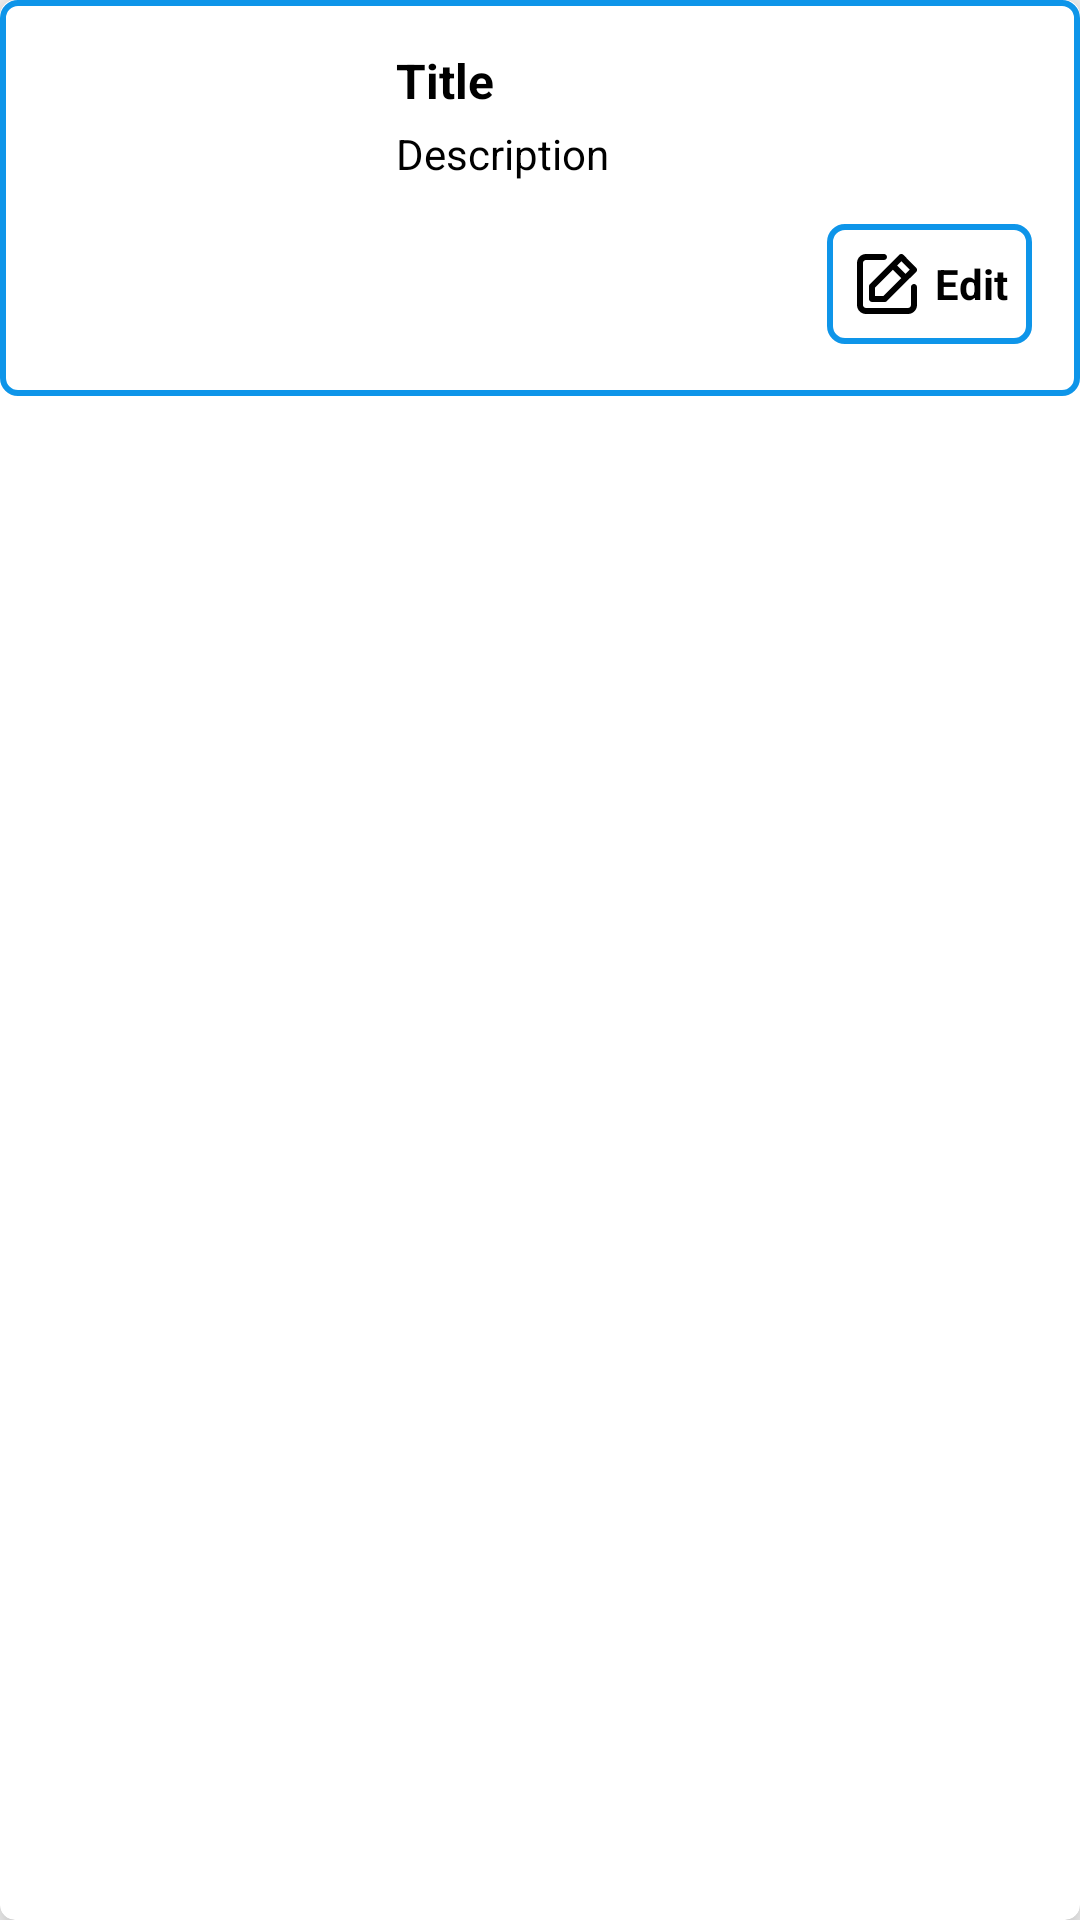

Write the Android layout XML for this screen, with the resource values it uses.
<!-- AndroidManifest.xml: application theme Theme.BookMate -->
<!-- res/layout/cardview_shelf.xml -->
<?xml version="1.0" encoding="utf-8"?>
<androidx.cardview.widget.CardView
    xmlns:android="http://schemas.android.com/apk/res/android"
    xmlns:app="http://schemas.android.com/apk/res-auto"
    android:layout_width="match_parent"
    android:layout_height="wrap_content"
    app:cardCornerRadius="5dp"
    app:cardElevation="8dp"
    android:layout_margin="8dp"
    android:clickable="true"
    android:focusable="true">

    <LinearLayout
        android:layout_width="match_parent"
        android:layout_height="wrap_content"
        android:orientation="horizontal"
        android:padding="16dp"
        android:background="@drawable/border_2px">

        <ImageView
            android:id="@+id/bookImageView1"
            android:layout_width="100dp"
            android:layout_height="100dp"
            android:scaleType="centerCrop"
            android:layout_marginEnd="16dp" />

        <LinearLayout
            android:layout_width="1dp"
            android:layout_height="wrap_content"
            android:layout_weight="1"
            android:orientation="vertical">

            <TextView
                android:id="@+id/bookTitleTextView1"
                android:layout_width="wrap_content"
                android:layout_height="wrap_content"
                android:text="Title"
                android:textStyle="bold"
                android:textSize="16sp"
                android:layout_marginBottom="4dp"
                android:textColor="@android:color/black"/>

            <TextView
                android:id="@+id/bookDescriptionTextView1"
                android:layout_width="wrap_content"
                android:layout_height="wrap_content"
                android:text="Description"
                android:textSize="14sp"
                android:textColor="@android:color/black"/>

            <LinearLayout
                android:id="@+id/editButtonLayout"
                android:layout_width="wrap_content"
                android:layout_height="wrap_content"
                android:orientation="horizontal"
                android:layout_marginTop="14dp"
                android:padding="8dp"
                android:background="@drawable/border_2px"
                android:layout_gravity="bottom|end"
                android:layout_alignParentBottom="true"
                android:layout_alignParentEnd="true"
                android:gravity="center"
                android:clickable="true"
                android:focusable="true">

                <ImageView
                    android:id="@+id/editIcon"
                    android:layout_width="24dp"
                    android:layout_height="24dp"
                    android:src="@drawable/uil_edit"
                    app:tint="@android:color/black"
                    android:layout_marginEnd="4dp" />

                <TextView
                    android:id="@+id/editText"
                    android:layout_width="wrap_content"
                    android:layout_height="wrap_content"
                    android:text="Edit"
                    android:textColor="@android:color/black"
                    android:textSize="14sp"
                    android:textStyle="bold" />
            </LinearLayout>

        </LinearLayout>
    </LinearLayout>
</androidx.cardview.widget.CardView>
<!-- resources referenced by this layout -->
<resources>
  <!-- drawable border_2px (drawable) -->
  <?xml version="1.0" encoding="utf-8"?>
  <shape xmlns:android="http://schemas.android.com/apk/res/android">
      <solid android:color="@android:color/transparent" />
      <stroke android:width="2dp" android:color="@color/Lochmara_500" />
      <corners android:radius="5dp" /> 
  </shape>
  <!-- drawable uil_edit (drawable) -->
  <vector xmlns:android="http://schemas.android.com/apk/res/android"
      android:width="36dp"
      android:height="36dp"
      android:viewportWidth="24"
      android:viewportHeight="24">
    <path
        android:pathData="M21,12C20.735,12 20.48,12.105 20.293,12.293C20.105,12.48 20,12.735 20,13V19C20,19.265 19.895,19.52 19.707,19.707C19.52,19.895 19.265,20 19,20H5C4.735,20 4.48,19.895 4.293,19.707C4.105,19.52 4,19.265 4,19V5C4,4.735 4.105,4.48 4.293,4.293C4.48,4.105 4.735,4 5,4H11C11.265,4 11.52,3.895 11.707,3.707C11.895,3.52 12,3.265 12,3C12,2.735 11.895,2.48 11.707,2.293C11.52,2.105 11.265,2 11,2H5C4.204,2 3.441,2.316 2.879,2.879C2.316,3.441 2,4.204 2,5V19C2,19.796 2.316,20.559 2.879,21.121C3.441,21.684 4.204,22 5,22H19C19.796,22 20.559,21.684 21.121,21.121C21.684,20.559 22,19.796 22,19V13C22,12.735 21.895,12.48 21.707,12.293C21.52,12.105 21.265,12 21,12ZM6,12.76V17C6,17.265 6.105,17.52 6.293,17.707C6.48,17.895 6.735,18 7,18H11.24C11.372,18.001 11.502,17.976 11.624,17.926C11.746,17.876 11.857,17.803 11.95,17.71L18.87,10.78L21.71,8C21.804,7.907 21.878,7.796 21.929,7.675C21.98,7.553 22.006,7.422 22.006,7.29C22.006,7.158 21.98,7.027 21.929,6.905C21.878,6.784 21.804,6.673 21.71,6.58L17.47,2.29C17.377,2.196 17.266,2.122 17.145,2.071C17.023,2.02 16.892,1.994 16.76,1.994C16.628,1.994 16.497,2.02 16.375,2.071C16.254,2.122 16.143,2.196 16.05,2.29L13.23,5.12L6.29,12.05C6.197,12.143 6.124,12.254 6.074,12.376C6.024,12.498 5.999,12.628 6,12.76ZM16.76,4.41L19.59,7.24L18.17,8.66L15.34,5.83L16.76,4.41ZM8,13.17L13.93,7.24L16.76,10.07L10.83,16H8V13.17Z"
        android:fillColor="#ffffff"/>
  </vector>
  <style name="Theme.BookMate" parent="Base.Theme.BookMate" />
  <color name="Lochmara_500">#0E95E9</color> //Form
  <style name="Base.Theme.BookMate" parent="Theme.AppCompat.Light.NoActionBar">
          
          
      </style>
</resources>
